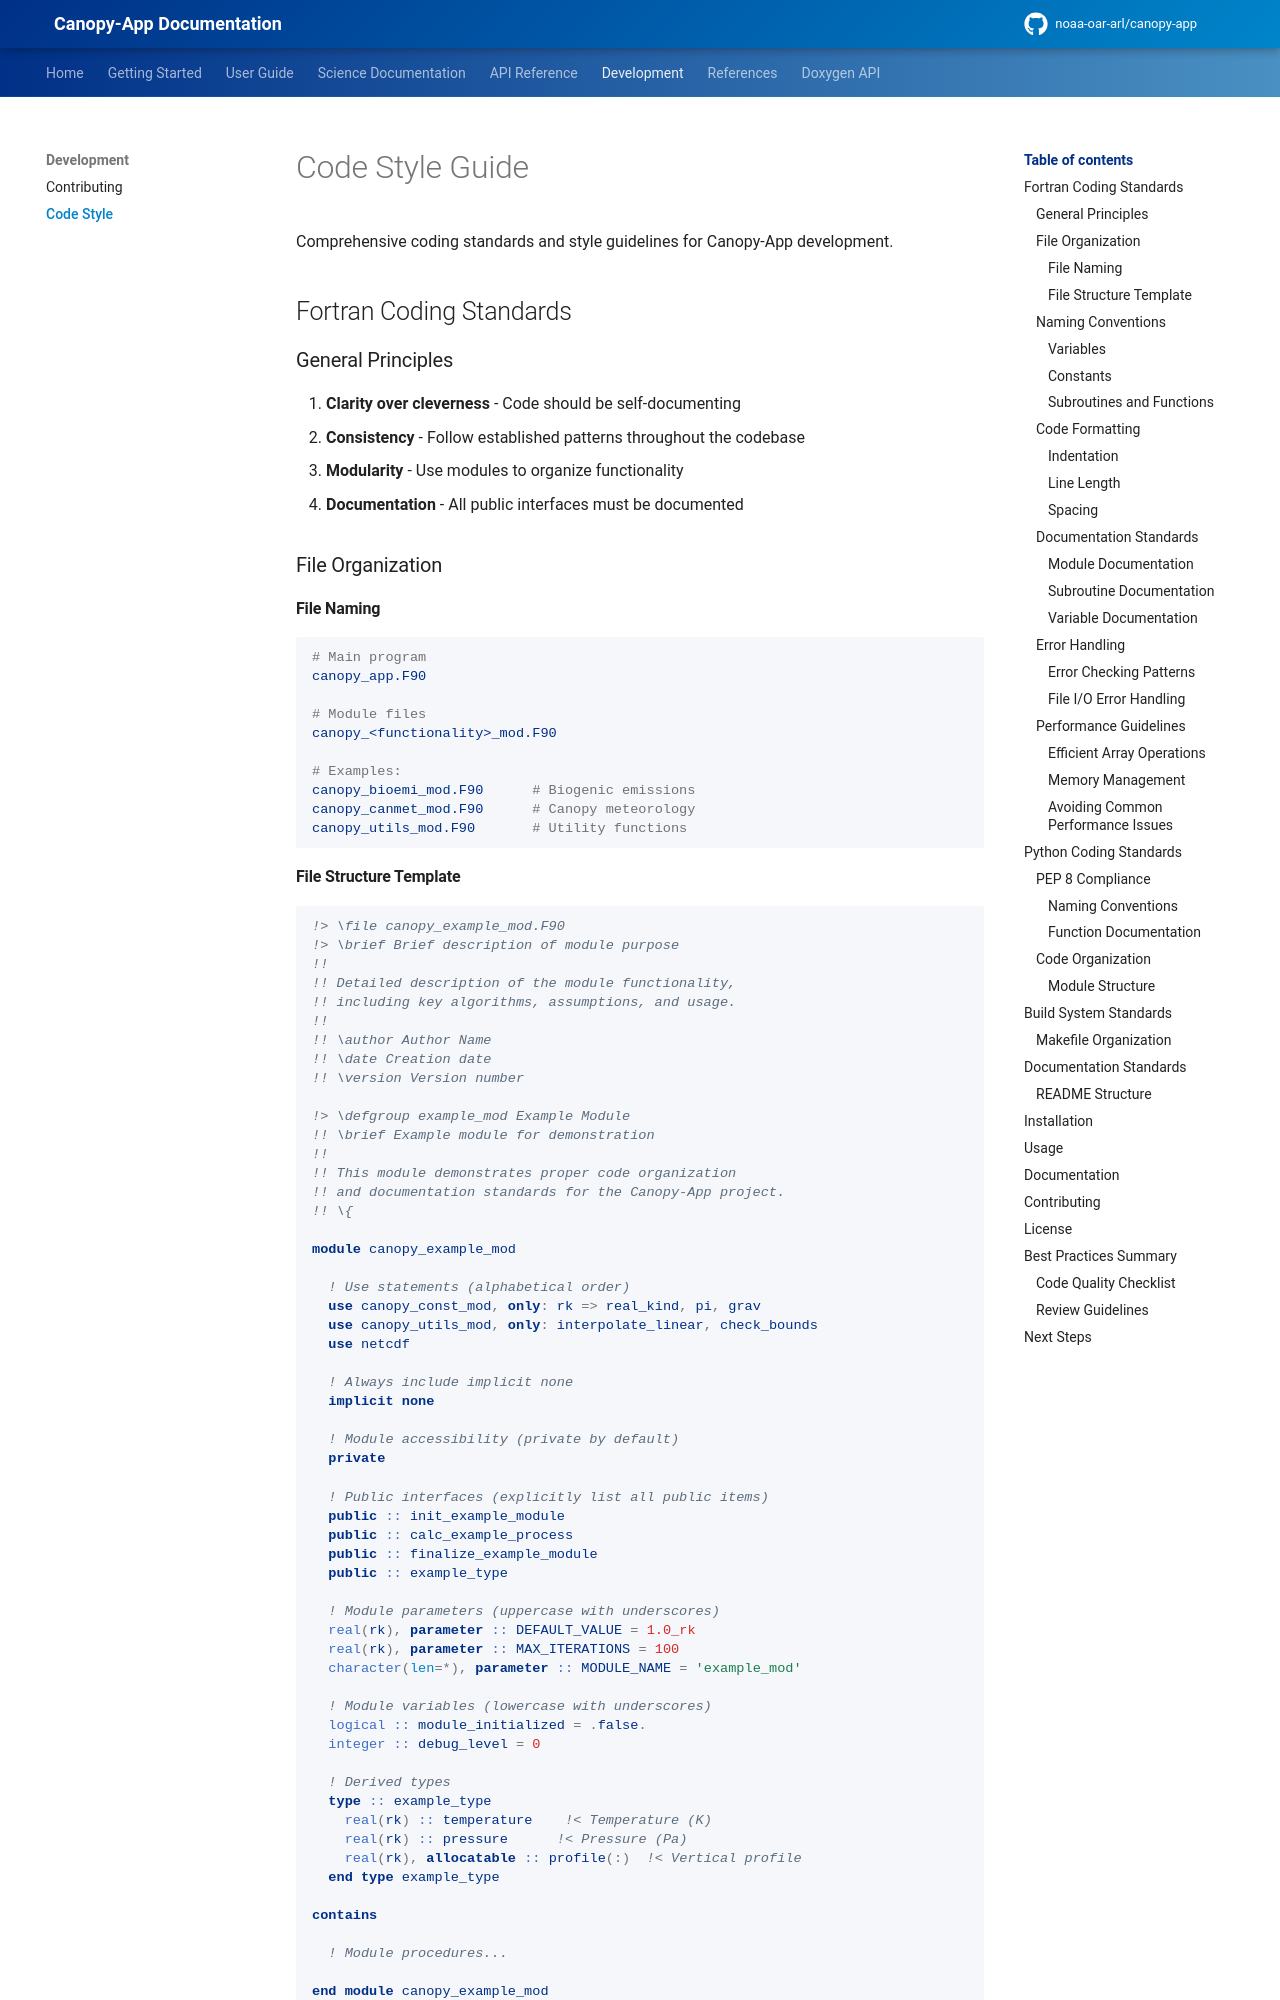

repository: noaa-oar-arl/canopy-app · page: latest/development/code-style/index.html · generator: mkdocs

# Code Style Guide

Comprehensive coding standards and style guidelines for Canopy-App development.

## Fortran Coding Standards

### General Principles

1. **Clarity over cleverness** - Code should be self-documenting
2. **Consistency** - Follow established patterns throughout the codebase
3. **Modularity** - Use modules to organize functionality
4. **Documentation** - All public interfaces must be documented

### File Organization

#### File Naming

```bash
# Main program
canopy_app.F90

# Module files
canopy_<functionality>_mod.F90

# Examples:
canopy_bioemi_mod.F90      # Biogenic emissions
canopy_canmet_mod.F90      # Canopy meteorology
canopy_utils_mod.F90       # Utility functions
```

#### File Structure Template

```fortran
!> \file canopy_example_mod.F90
!> \brief Brief description of module purpose
!!
!! Detailed description of the module functionality,
!! including key algorithms, assumptions, and usage.
!!
!! \author Author Name
!! \date Creation date
!! \version Version number

!> \defgroup example_mod Example Module
!! \brief Example module for demonstration
!!
!! This module demonstrates proper code organization
!! and documentation standards for the Canopy-App project.
!! \{

module canopy_example_mod

  ! Use statements (alphabetical order)
  use canopy_const_mod, only: rk => real_kind, pi, grav
  use canopy_utils_mod, only: interpolate_linear, check_bounds
  use netcdf

  ! Always include implicit none
  implicit none

  ! Module accessibility (private by default)
  private

  ! Public interfaces (explicitly list all public items)
  public :: init_example_module
  public :: calc_example_process
  public :: finalize_example_module
  public :: example_type

  ! Module parameters (uppercase with underscores)
  real(rk), parameter :: DEFAULT_VALUE = 1.0_rk
  real(rk), parameter :: MAX_ITERATIONS = 100
  character(len=*), parameter :: MODULE_NAME = 'example_mod'

  ! Module variables (lowercase with underscores)
  logical :: module_initialized = .false.
  integer :: debug_level = 0

  ! Derived types
  type :: example_type
    real(rk) :: temperature    !< Temperature (K)
    real(rk) :: pressure      !< Pressure (Pa)
    real(rk), allocatable :: profile(:)  !< Vertical profile
  end type example_type

contains

  ! Module procedures...

end module canopy_example_mod
!! \}
```

### Naming Conventions
